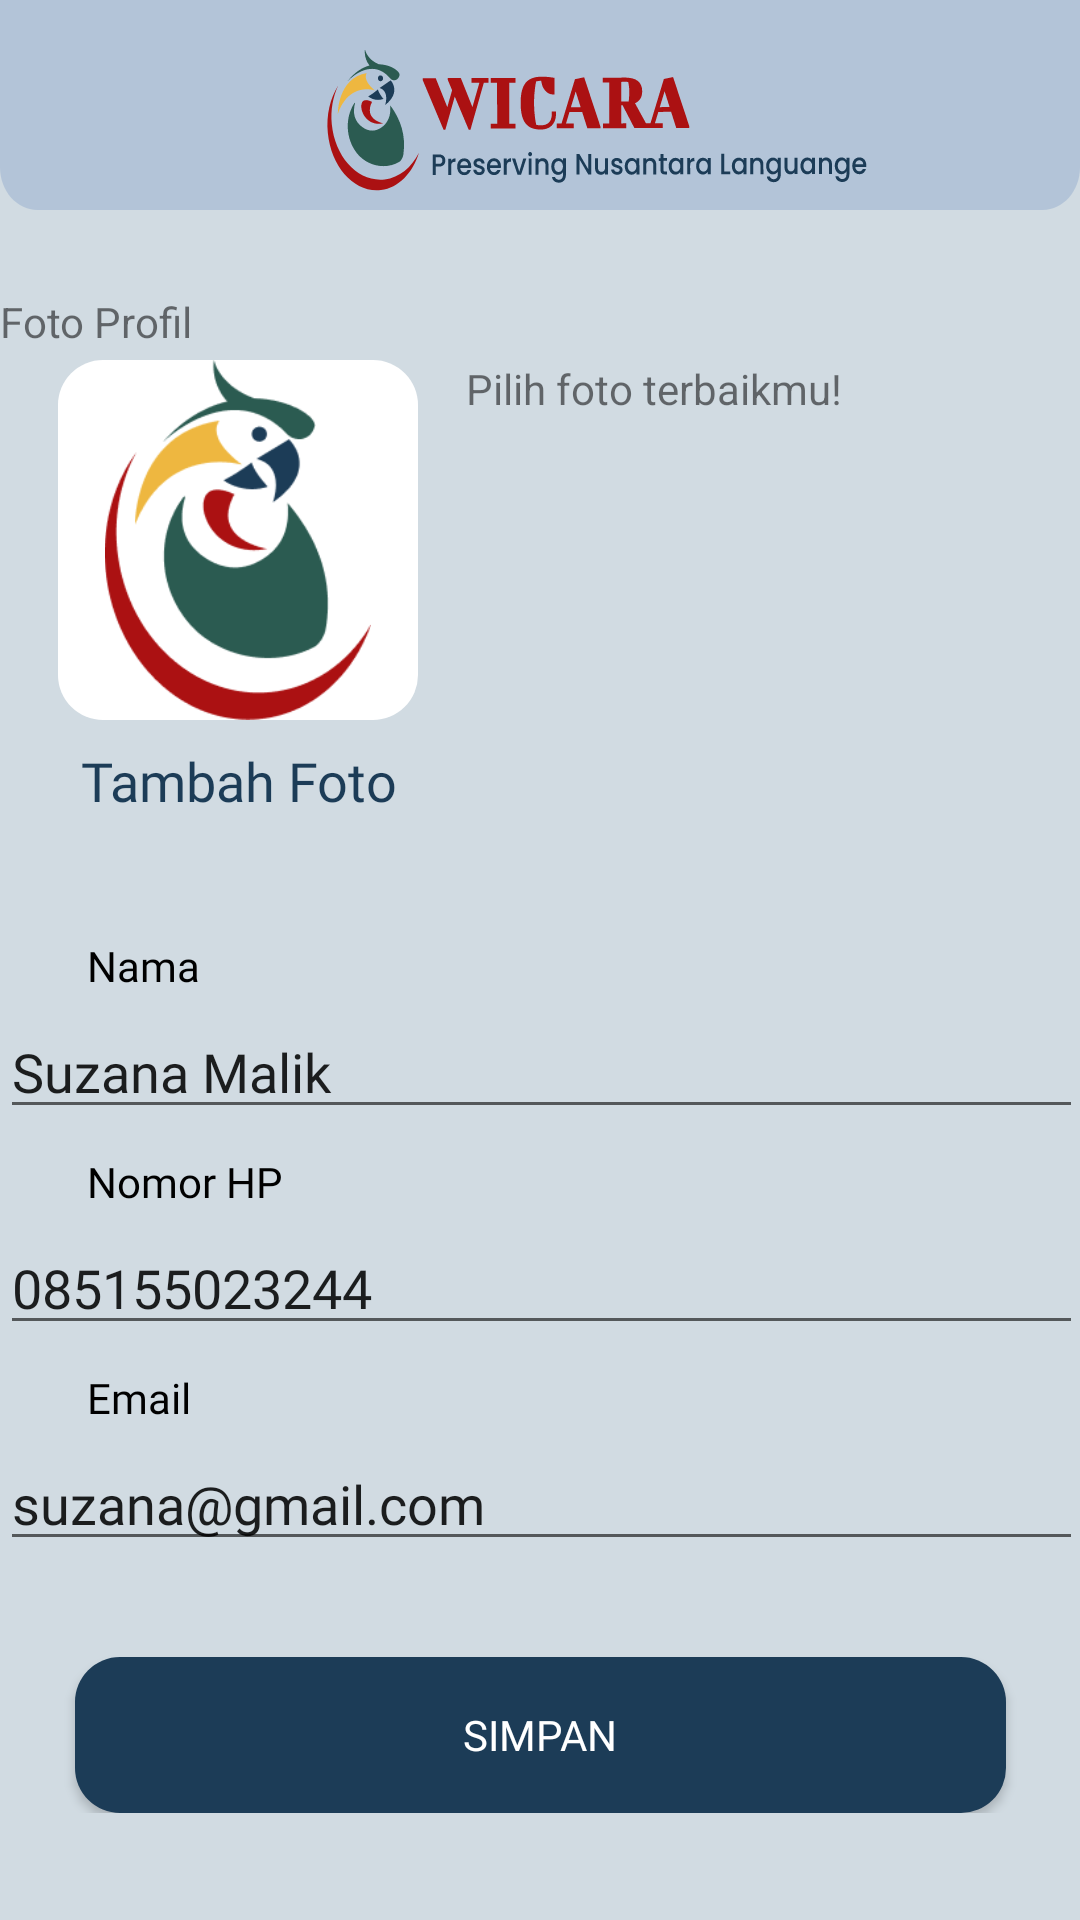

Layout XML and referenced resources for this Android screen:
<!-- AndroidManifest.xml: application theme Theme.WICARA -->
<!-- res/layout/activity_change_profil.xml -->
<?xml version="1.0" encoding="utf-8"?>
<ScrollView xmlns:android="http://schemas.android.com/apk/res/android"
    xmlns:app="http://schemas.android.com/apk/res-auto"
    xmlns:tools="http://schemas.android.com/tools"
    android:layout_width="match_parent"
    android:layout_height="match_parent"
    android:background="@color/backgroundcolor"
    app:layout_constraintCircleRadius="10dp">

    <androidx.constraintlayout.widget.ConstraintLayout
        android:layout_width="match_parent"
        android:layout_height="wrap_content">


        <View
            android:id="@+id/view4"
            android:layout_width="match_parent"
            android:layout_height="70dp"
            android:background="@drawable/header_ic2"
            app:layout_constraintEnd_toEndOf="parent"
            app:layout_constraintHorizontal_bias="0.0"
            app:layout_constraintStart_toStartOf="parent"
            app:layout_constraintTop_toTopOf="parent" />

        <androidx.appcompat.widget.AppCompatImageView
            android:id="@+id/imageView7"
            android:layout_width="120dp"
            android:layout_height="120dp"
            android:layout_marginTop="50dp"
            android:background="@drawable/bg_image_profil"
            android:src="@drawable/wicara"
            app:layout_constraintEnd_toEndOf="parent"
            app:layout_constraintHorizontal_bias="0.08"
            app:layout_constraintStart_toStartOf="parent"
            app:layout_constraintTop_toBottomOf="@+id/view4" />

        <TextView
            android:id="@+id/textView26"
            android:layout_width="wrap_content"
            android:layout_height="wrap_content"
            android:layout_marginStart="16dp"
            android:layout_marginTop="50dp"
            android:text="@string/pilih_foto_terbaikmu"
            app:layout_constraintStart_toEndOf="@+id/imageView7"
            app:layout_constraintTop_toBottomOf="@+id/view4" />

        <TextView
            android:id="@+id/textView27"
            android:layout_width="wrap_content"
            android:layout_height="wrap_content"
            android:layout_marginTop="24dp"
            android:text="@string/foto_profil"
            app:layout_constraintBottom_toTopOf="@+id/imageView7"
            app:layout_constraintTop_toBottomOf="@+id/view4"
            tools:layout_editor_absoluteX="51dp"
            tools:ignore="MissingConstraints" />

        <TextView
            android:id="@+id/textView15"
            android:layout_width="wrap_content"
            android:layout_height="wrap_content"
            android:layout_marginStart="6dp"
            android:layout_marginTop="8dp"
            android:fontFamily="@font/bigshotone"
            android:text="@string/tambah_foto"
            android:textColor="@color/textcolor"
            android:textSize="18sp"
            app:layout_constraintEnd_toEndOf="parent"
            app:layout_constraintHorizontal_bias="0.084"
            app:layout_constraintStart_toStartOf="parent"
            app:layout_constraintTop_toBottomOf="@+id/imageView7" />

        <TextView
            android:id="@+id/textView30"
            android:layout_width="wrap_content"
            android:layout_height="wrap_content"
            android:layout_marginStart="29dp"
            android:layout_marginTop="40dp"
            android:fontFamily="@font/poppinsregular"
            android:text="@string/nama"
            android:textColor="@color/black"
            app:layout_constraintStart_toStartOf="parent"
            app:layout_constraintTop_toBottomOf="@+id/textView15" />

        <com.google.android.material.textfield.TextInputEditText
            android:id="@+id/textInputEditText2"
            android:layout_width="361dp"
            android:layout_height="40dp"
            android:layout_marginStart="29dp"
            android:layout_marginTop="5dp"
            android:layout_marginEnd="29dp"
            android:fontFamily="@font/bigshotone"
            android:text="@string/suzana_malik"
            app:layout_constraintEnd_toEndOf="parent"
            app:layout_constraintStart_toStartOf="parent"
            app:layout_constraintTop_toBottomOf="@+id/textView30">


        </com.google.android.material.textfield.TextInputEditText>

        <TextView
            android:id="@+id/textView32"
            android:layout_width="wrap_content"
            android:layout_height="wrap_content"
            android:layout_marginStart="29dp"
            android:layout_marginTop="8dp"
            android:fontFamily="@font/poppinsregular"
            android:text="@string/nomor_hp"
            android:textColor="@color/black"
            app:layout_constraintStart_toStartOf="parent"
            app:layout_constraintTop_toBottomOf="@+id/textInputEditText2" />

        <com.google.android.material.textfield.TextInputEditText
            android:id="@+id/textInputEditText3"
            android:layout_width="361dp"
            android:layout_height="40dp"
            android:layout_marginStart="29dp"
            android:layout_marginTop="5dp"
            android:layout_marginEnd="29dp"
            android:fontFamily="@font/bigshotone"
            android:text="@string/_085155023244"
            app:layout_constraintEnd_toEndOf="parent"
            app:layout_constraintStart_toStartOf="parent"
            app:layout_constraintTop_toBottomOf="@+id/textView32" />

        <TextView
            android:id="@+id/textView33"
            android:layout_width="wrap_content"
            android:layout_height="wrap_content"
            android:layout_marginStart="29dp"
            android:layout_marginTop="8dp"
            android:fontFamily="@font/poppinsregular"
            android:text="@string/email"
            android:textColor="@color/black"
            app:layout_constraintStart_toStartOf="parent"
            app:layout_constraintTop_toBottomOf="@+id/textInputEditText3" />

        <com.google.android.material.textfield.TextInputEditText
            android:id="@+id/textInputEditText4"
            android:layout_width="361dp"
            android:layout_height="40dp"
            android:layout_marginStart="29dp"
            android:layout_marginTop="5dp"
            android:layout_marginEnd="29dp"
            android:fontFamily="@font/bigshotone"
            android:text="@string/suzana_gmail_com"
            app:layout_constraintEnd_toEndOf="parent"
            app:layout_constraintStart_toStartOf="parent"
            app:layout_constraintTop_toBottomOf="@+id/textView33" />

        <androidx.appcompat.widget.AppCompatButton
            android:id="@+id/btn_change_profil"
            android:layout_width="310.24dp"
            android:layout_height="52dp"
            android:layout_marginTop="32dp"
            android:background="@drawable/bg_button"
            android:fontFamily="@font/bigshotone"
            android:text="@string/simpan"
            android:textColor="@color/white"
            app:cornerRadius="10dp"
            app:layout_constraintEnd_toEndOf="parent"
            app:layout_constraintStart_toStartOf="parent"
            app:layout_constraintTop_toBottomOf="@+id/textInputEditText4" />

    </androidx.constraintlayout.widget.ConstraintLayout>
</ScrollView>
<!-- resources referenced by this layout -->
<resources>
  <color name="backgroundcolor">#D1DBE2</color>
  <color name="black">#FF000000</color>
  <color name="textcolor">#1C3C57</color>
  <color name="white">#FFFFFFFF</color>
  <!-- drawable bg_button (drawable) -->
  <?xml version="1.0" encoding="utf-8"?>
  <shape xmlns:android="http://schemas.android.com/apk/res/android">
      <solid
          android:color="@color/textcolor"/>
  
      <corners
          android:radius="15dp"/>
  
  </shape>
  <!-- drawable bg_image_profil (drawable) -->
  <?xml version="1.0" encoding="utf-8"?>
  <shape xmlns:android="http://schemas.android.com/apk/res/android">
  
      <solid
          android:color="@color/white"/>
      <corners
          android:radius="15dp"/>
  
  </shape>
  <!-- drawable header_ic2: vector/xml drawable (drawable, 27614 chars, omitted) -->
  <!-- drawable wicara: png bitmap (drawable, 10110 bytes) -->
  <string name="_085155023244">085155023244</string>
  <string name="email">Email</string>
  <string name="foto_profil">Foto Profil</string>
  <string name="nama">Nama</string>
  <string name="nomor_hp">Nomor HP</string>
  <string name="pilih_foto_terbaikmu">Pilih foto terbaikmu!</string>
  <string name="simpan">simpan</string>
  <string name="suzana_gmail_com">suzana@gmail.com</string>
  <string name="suzana_malik">Suzana Malik</string>
  <string name="tambah_foto">Tambah Foto</string>
  <style name="Theme.WICARA" parent="Theme.MaterialComponents.DayNight.DarkActionBar">
          
          <item name="colorPrimary">@color/purple_500</item>
  
          <item name="colorPrimaryVariant">@color/textcolor</item>
          <item name="colorOnPrimary">@color/white</item>
          
          <item name="colorSecondary">@color/teal_200</item>
          <item name="colorSecondaryVariant">@color/teal_700</item>
          <item name="colorOnSecondary">@color/black</item>
          
          <item name="android:statusBarColor" tools:targetApi="l">?attr/colorPrimaryVariant</item>
          
      </style>
  <color name="purple_500">#FF6200EE</color>
  <color name="teal_200">#FF03DAC5</color>
  <color name="teal_700">#FF018786</color>
</resources>
